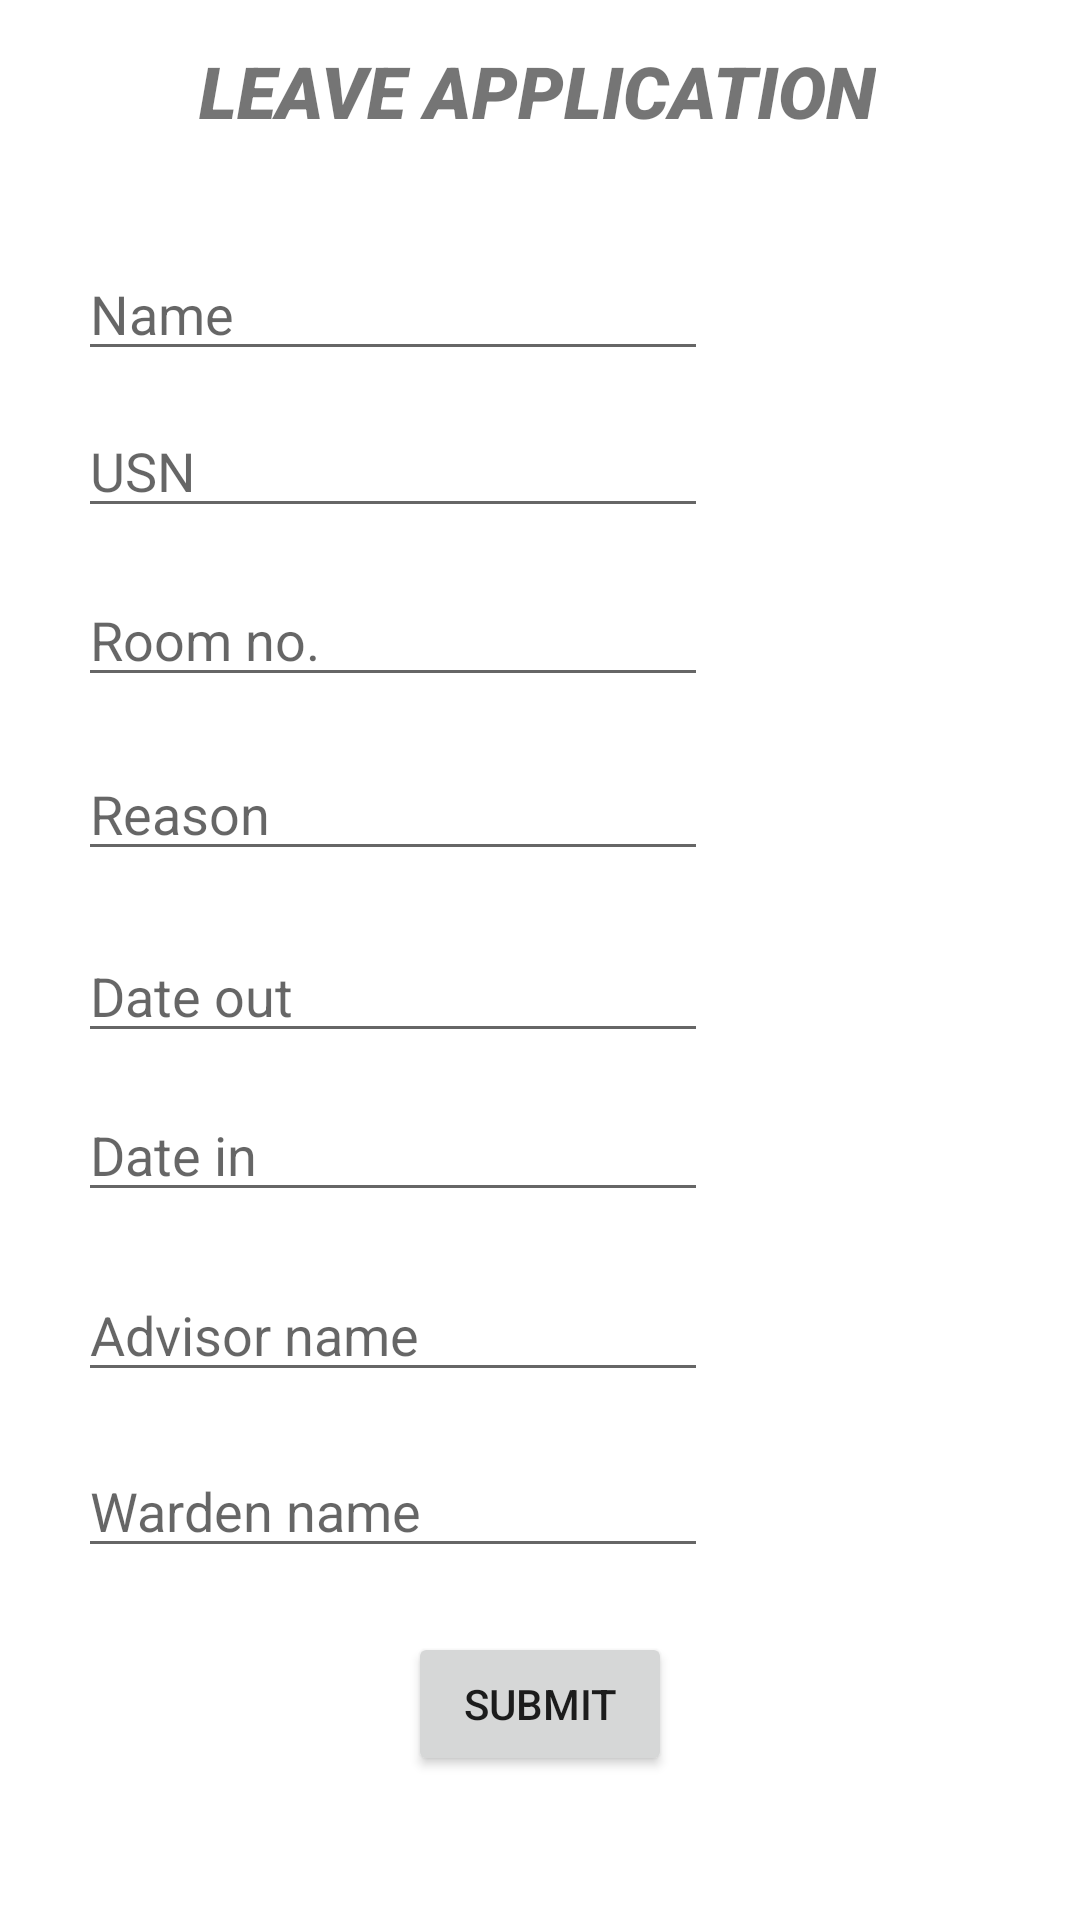

The Android layout XML behind this screen, and the referenced resources:
<!-- AndroidManifest.xml: application theme Theme.Hostel_App -->
<!-- res/layout/activity_main.xml -->
<?xml version="1.0" encoding="utf-8"?>
<androidx.constraintlayout.widget.ConstraintLayout xmlns:android="http://schemas.android.com/apk/res/android"
    xmlns:app="http://schemas.android.com/apk/res-auto"
    xmlns:tools="http://schemas.android.com/tools"
    android:layout_width="match_parent"
    android:layout_height="match_parent"
    tools:context=".LeaveApplication">
    <TextView
        android:id="@+id/textView"
        android:layout_width="wrap_content"
        android:layout_height="wrap_content"
        android:fontFamily="sans-serif-black"
        android:text="LEAVE APPLICATION"
        android:textAlignment="center"
        android:textAllCaps="true"
        android:textSize="24sp"
        android:textStyle="italic"
        app:layout_constraintBottom_toBottomOf="parent"
        app:layout_constraintEnd_toEndOf="parent"
        app:layout_constraintHorizontal_bias="0.494"
        app:layout_constraintStart_toStartOf="parent"
        app:layout_constraintTop_toTopOf="parent"
        app:layout_constraintVertical_bias="0.023" />

    <Button
        android:id="@+id/submit1"
        android:layout_width="wrap_content"
        android:layout_height="wrap_content"
        android:onClick="submitButton"
        android:text="SUBMIT"
        app:layout_constraintBottom_toBottomOf="parent"
        app:layout_constraintEnd_toEndOf="parent"
        app:layout_constraintStart_toStartOf="parent"
        app:layout_constraintTop_toTopOf="parent"
        app:layout_constraintVertical_bias="0.919" />

    <EditText
        android:id="@+id/reason"
        android:layout_width="wrap_content"
        android:layout_height="wrap_content"
        android:ems="10"
        android:hint="Reason"
        android:inputType="textPersonName"
        app:layout_constraintBottom_toBottomOf="parent"
        app:layout_constraintEnd_toEndOf="parent"
        app:layout_constraintHorizontal_bias="0.174"
        app:layout_constraintStart_toStartOf="parent"
        app:layout_constraintTop_toTopOf="parent"
        app:layout_constraintVertical_bias="0.416" />

    <EditText
        android:id="@+id/dateout"
        android:layout_width="wrap_content"
        android:layout_height="wrap_content"
        android:ems="10"
        android:hint="Date out"
        android:inputType="textPersonName"
        app:layout_constraintBottom_toBottomOf="parent"
        app:layout_constraintEnd_toEndOf="parent"
        app:layout_constraintHorizontal_bias="0.174"
        app:layout_constraintStart_toStartOf="parent"
        app:layout_constraintTop_toTopOf="parent"
        app:layout_constraintVertical_bias="0.517" />

    <EditText
        android:id="@+id/datein"
        android:layout_width="wrap_content"
        android:layout_height="wrap_content"
        android:ems="10"
        android:hint="Date in"
        android:inputType="textPersonName"
        app:layout_constraintBottom_toBottomOf="parent"
        app:layout_constraintEnd_toEndOf="parent"
        app:layout_constraintHorizontal_bias="0.174"
        app:layout_constraintStart_toStartOf="parent"
        app:layout_constraintTop_toTopOf="parent"
        app:layout_constraintVertical_bias="0.606" />

    <EditText
        android:id="@+id/adname"
        android:layout_width="wrap_content"
        android:layout_height="wrap_content"
        android:ems="10"
        android:hint="Advisor name"
        android:inputType="textPersonName"
        app:layout_constraintBottom_toBottomOf="parent"
        app:layout_constraintEnd_toEndOf="parent"
        app:layout_constraintHorizontal_bias="0.174"
        app:layout_constraintStart_toStartOf="parent"
        app:layout_constraintTop_toTopOf="parent"
        app:layout_constraintVertical_bias="0.706" />

    <EditText
        android:id="@+id/warden"
        android:layout_width="wrap_content"
        android:layout_height="wrap_content"
        android:ems="10"
        android:hint="Warden name"
        android:inputType="textPersonName"
        app:layout_constraintBottom_toBottomOf="parent"
        app:layout_constraintEnd_toEndOf="parent"
        app:layout_constraintHorizontal_bias="0.174"
        app:layout_constraintStart_toStartOf="parent"
        app:layout_constraintTop_toTopOf="parent"
        app:layout_constraintVertical_bias="0.804" />

    <EditText
        android:id="@+id/name"
        android:layout_width="wrap_content"
        android:layout_height="wrap_content"
        android:ems="10"
        android:hint="Name"
        android:inputType="textPersonName"
        app:layout_constraintBottom_toBottomOf="parent"
        app:layout_constraintEnd_toEndOf="parent"
        app:layout_constraintHorizontal_bias="0.174"
        app:layout_constraintStart_toStartOf="parent"
        app:layout_constraintTop_toBottomOf="@+id/textView"
        app:layout_constraintVertical_bias="0.065" />

    <EditText
        android:id="@+id/room"
        android:layout_width="wrap_content"
        android:layout_height="wrap_content"
        android:ems="10"
        android:hint="Room no."
        android:inputType="textPersonName"
        app:layout_constraintBottom_toBottomOf="parent"
        app:layout_constraintEnd_toEndOf="parent"
        app:layout_constraintHorizontal_bias="0.174"
        app:layout_constraintStart_toStartOf="parent"
        app:layout_constraintTop_toTopOf="parent"
        app:layout_constraintVertical_bias="0.319" />

    <EditText
        android:id="@+id/usn"
        android:layout_width="wrap_content"
        android:layout_height="wrap_content"
        android:ems="10"
        android:hint="USN"
        android:inputType="textPersonName"
        app:layout_constraintBottom_toBottomOf="parent"
        app:layout_constraintEnd_toEndOf="parent"
        app:layout_constraintHorizontal_bias="0.174"
        app:layout_constraintStart_toStartOf="parent"
        app:layout_constraintTop_toTopOf="parent"
        app:layout_constraintVertical_bias="0.225" />

</androidx.constraintlayout.widget.ConstraintLayout>
<!-- resources referenced by this layout -->
<resources>
  <style name="Theme.Hostel_App" parent="Theme.MaterialComponents.DayNight.DarkActionBar">
          
          <item name="colorPrimary">@color/purple_500</item>
          <item name="colorPrimaryVariant">@color/purple_700</item>
          <item name="colorOnPrimary">@color/white</item>
          
          <item name="colorSecondary">@color/teal_200</item>
          <item name="colorSecondaryVariant">@color/teal_700</item>
          <item name="colorOnSecondary">@color/black</item>
          
          <item name="android:statusBarColor" tools:targetApi="l">?attr/colorPrimaryVariant</item>
          
      </style>
  <color name="purple_500">#FF6200EE</color>
  <color name="purple_700">#FF3700B3</color>
  <color name="white">#FFFFFFFF</color>
  <color name="teal_200">#FF03DAC5</color>
  <color name="teal_700">#FF018786</color>
  <color name="black">#FF000000</color>
</resources>
